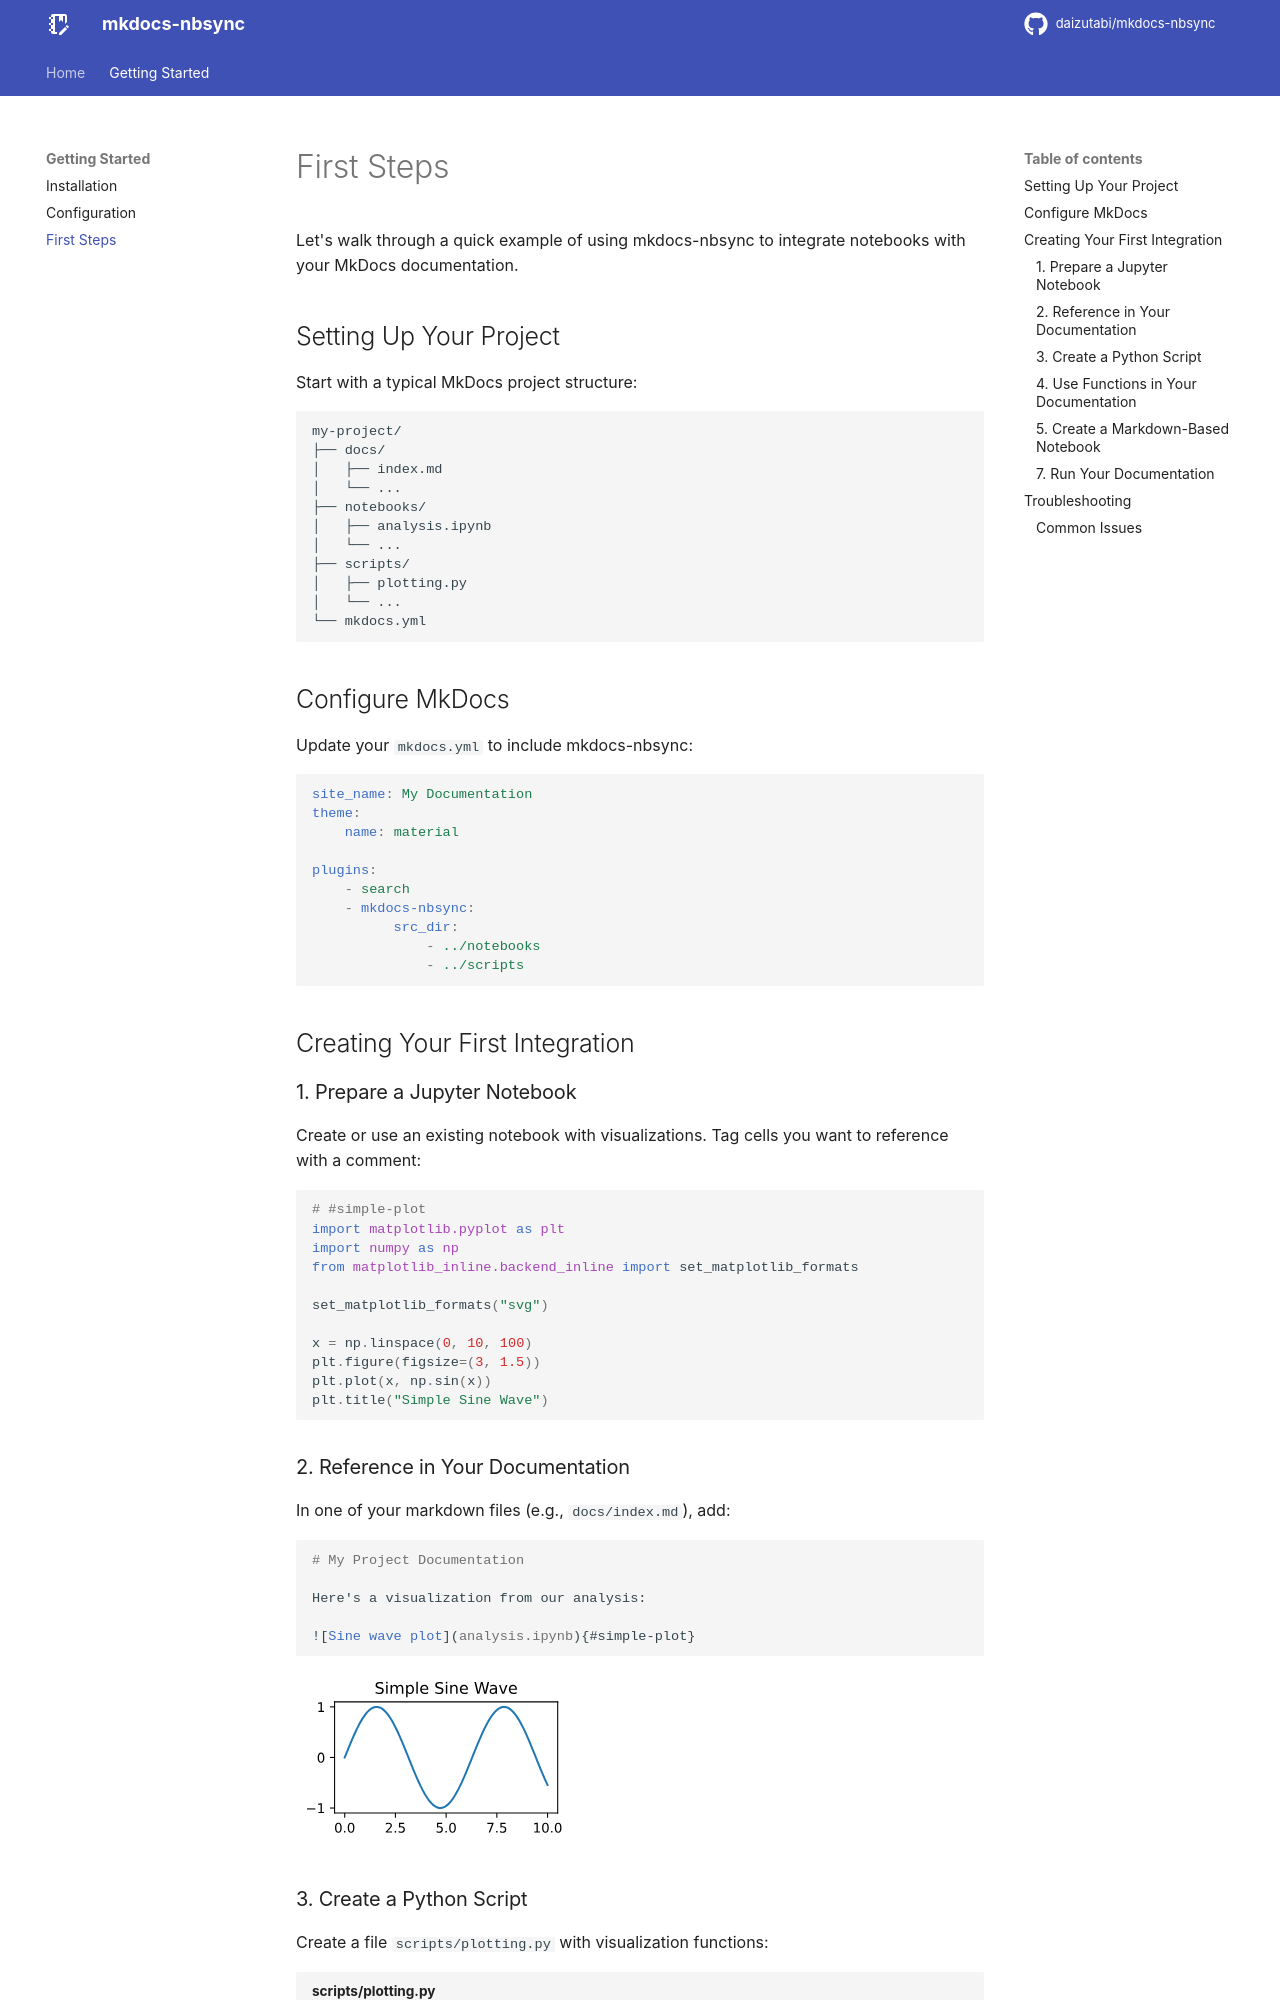

repository: daizutabi/mkdocs-nbsync · page: getting-started/first-steps/index.html · generator: mkdocs

# First Steps

Let's walk through a quick example of using mkdocs-nbsync to integrate notebooks with
your MkDocs documentation.

## Setting Up Your Project

Start with a typical MkDocs project structure:

```
my-project/
├── docs/
│   ├── index.md
│   └── ...
├── notebooks/
│   ├── analysis.ipynb
│   └── ...
├── scripts/
│   ├── plotting.py
│   └── ...
└── mkdocs.yml
```

## Configure MkDocs

Update your `mkdocs.yml` to include mkdocs-nbsync:

```yaml
site_name: My Documentation
theme:
    name: material

plugins:
    - search
    - mkdocs-nbsync:
          src_dir:
              - ../notebooks
              - ../scripts
```

## Creating Your First Integration

### 1. Prepare a Jupyter Notebook

Create or use an existing notebook with visualizations.
Tag cells you want to reference with a comment:

![](analysis.ipynb){#simple-plot source="only" identifier="1" title="notebooks/analysis.ipynb"}

### 2. Reference in Your Documentation

In one of your markdown files (e.g., `docs/index.md`), add:

```markdown
# My Project Documentation

Here's a visualization from our analysis:

![Sine wave plot](analysis.ipynb){#simple-plot}
```

![Sine wave plot](analysis.ipynb){#simple-plot}

### 3. Create a Python Script

Create a file `scripts/plotting.py` with visualization functions:

```python title="scripts/plotting.py"
--8<-- "scripts/plotting.py"
```
